Run: headless pygame with SDL's dummy video driver; simulated clock (each Clock.tick advances the game by its frame time, no real sleeping); random seed 0; keys injected as events and as key.get_pressed() state; no mouse input.
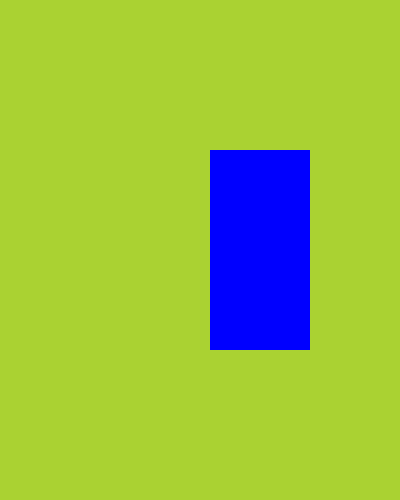
Frame 1 of 4 · flips 1–60 · no input
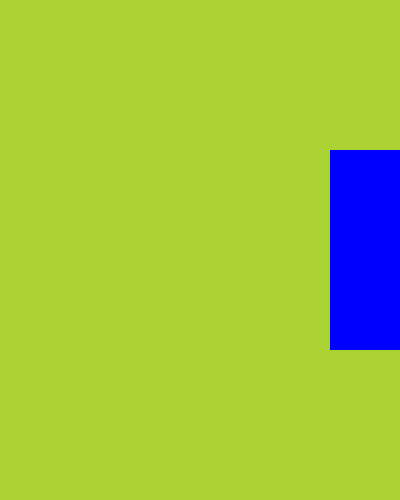
Frame 2 of 4 · flips 61–180 · tapped SPACE, RETURN · held RIGHT (→), D
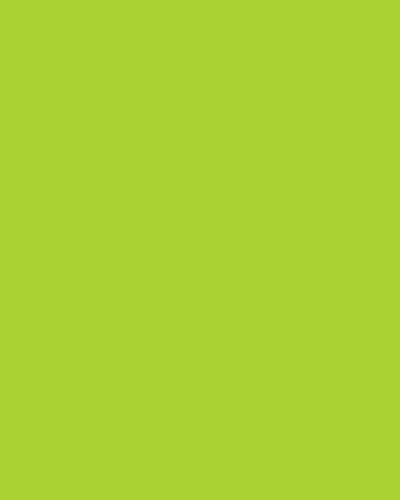
Frame 3 of 4 · flips 181–300 · held DOWN (↓), S
Frame 4 of 4 · flips 301–420 · held LEFT (←), A, UP (↑), W · screen unchanged from frame 3, image omitted

The pygame program that drew these frames:

import pygame, sys

SCREEN_WIDTH = 400
SCREEN_HEIGHT = 500

WHITE = (155, 205, 200)
BLACK = (0, 10, 200)
RED = (240, 100, 80)
GREEN = (10, 200, 10)
BLUE = (0, 100, 250)




def main():
    pygame.init()
    pygame.display.set_caption('SNAKE')
    screen = pygame.display.set_mode((SCREEN_WIDTH, SCREEN_HEIGHT))
    test_surface = pygame.Surface((100,200))
    x_pose = 200
    y_pose = 250
    #test_rect = pygame.Rect(100, 200, 100, 100) # (x, y, width, height)
    test_rect = test_surface.get_rect(center = (200,250)) # den lägger en rectangle runt object test_surface


    clock = pygame.time.Clock()

    while True:
        for event in pygame.event.get():
            if event.type == pygame.QUIT:
                pygame.quit()
                sys.exit()
        screen.fill((170, 210, 50))
        test_surface.fill((0, 0, 255))
        test_rect.left += 1
        # y_pose -= 1
        # x_pose -= 1
        #pygame.draw.rect(screen, RED, test_rect) # (surface, color, rectangle)

        screen.blit(test_surface, test_rect)
        pygame.display.update()
        clock.tick(60)


if __name__ == '__main__':
    main()
